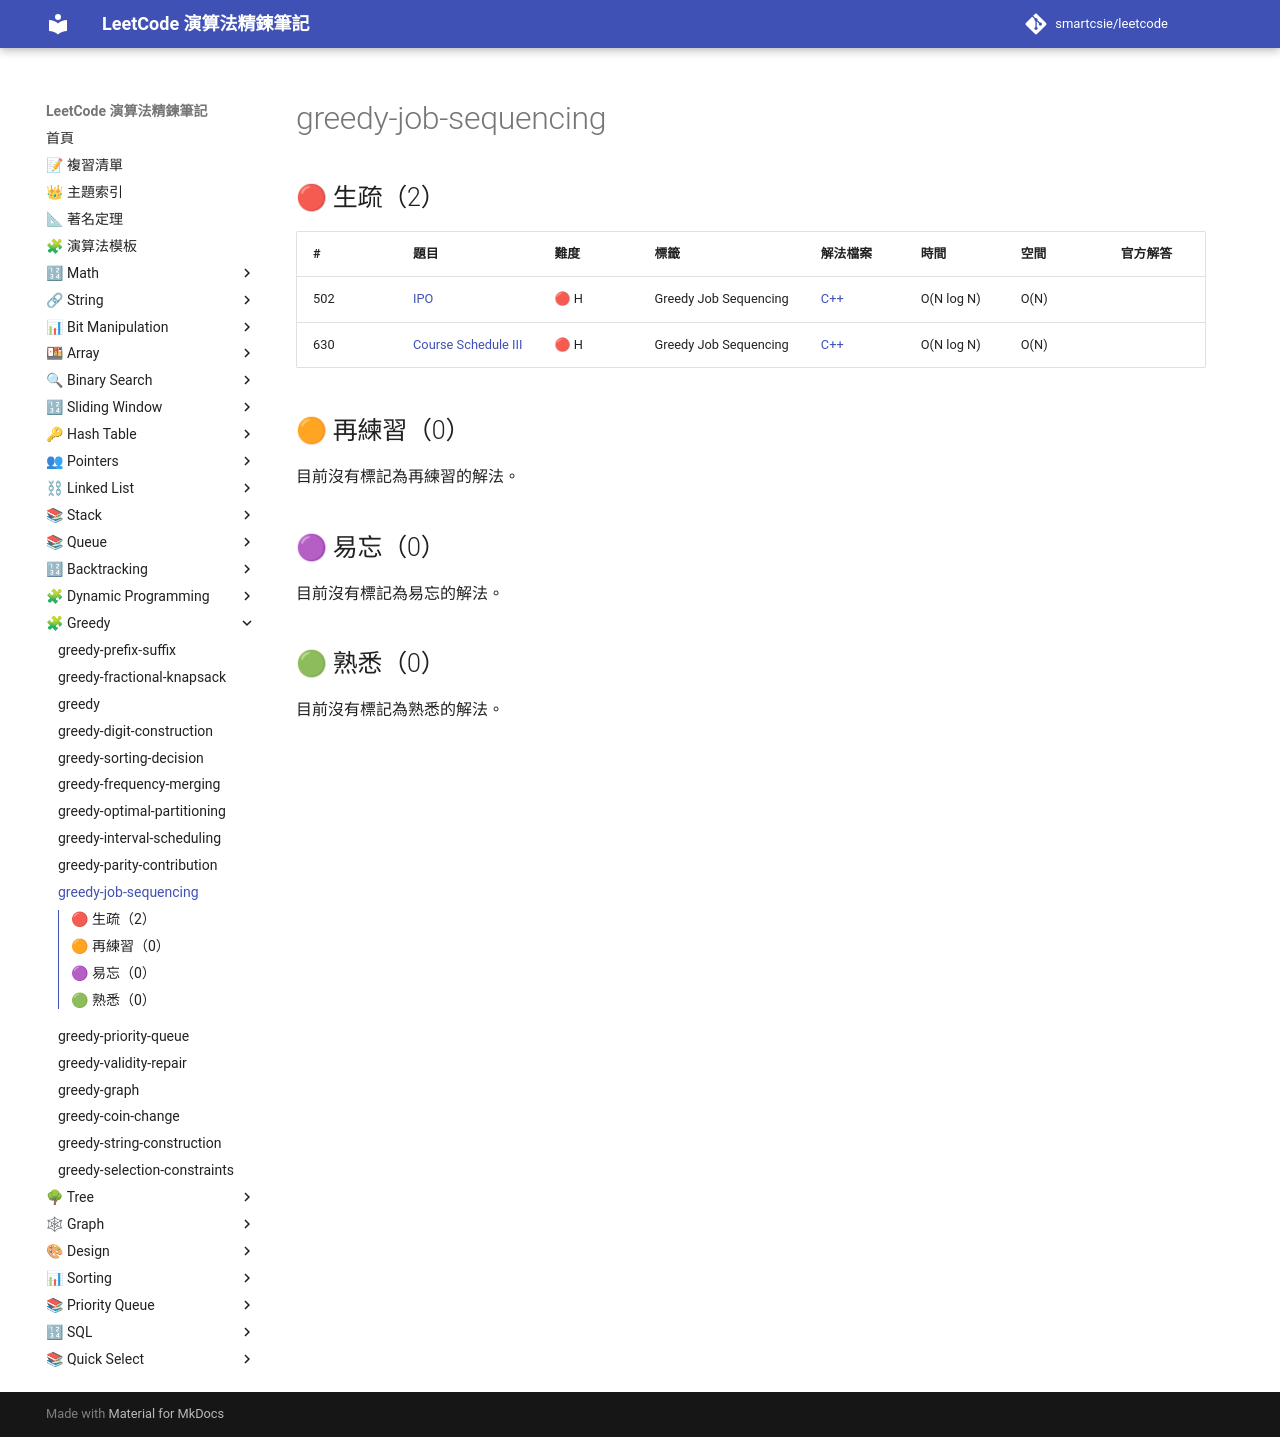

repository: smartcsie/leetcode · page: topics/greedy-job-sequencing/index.html · generator: mkdocs

# greedy-job-sequencing

## 🔴 生疏（2）

| # | 題目 | 難度 | 標籤 | 解法檔案 | 時間 | 空間 | 官方解答 |
| --- | --- | --- | --- | --- | --- | --- | --- |
| 502 | [IPO](https://leetcode.com/problems/ipo/) | 🔴 H | Greedy Job Sequencing | [C++](../problems/0502.md) | O(N log N) | O(N) |  |
| 630 | [Course Schedule III](https://leetcode.com/problems/course-schedule-iii/) | 🔴 H | Greedy Job Sequencing | [C++](../problems/0630.md) | O(N log N) | O(N) |  |

## 🟠 再練習（0）

目前沒有標記為再練習的解法。

## 🟣 易忘（0）

目前沒有標記為易忘的解法。

## 🟢 熟悉（0）

目前沒有標記為熟悉的解法。
